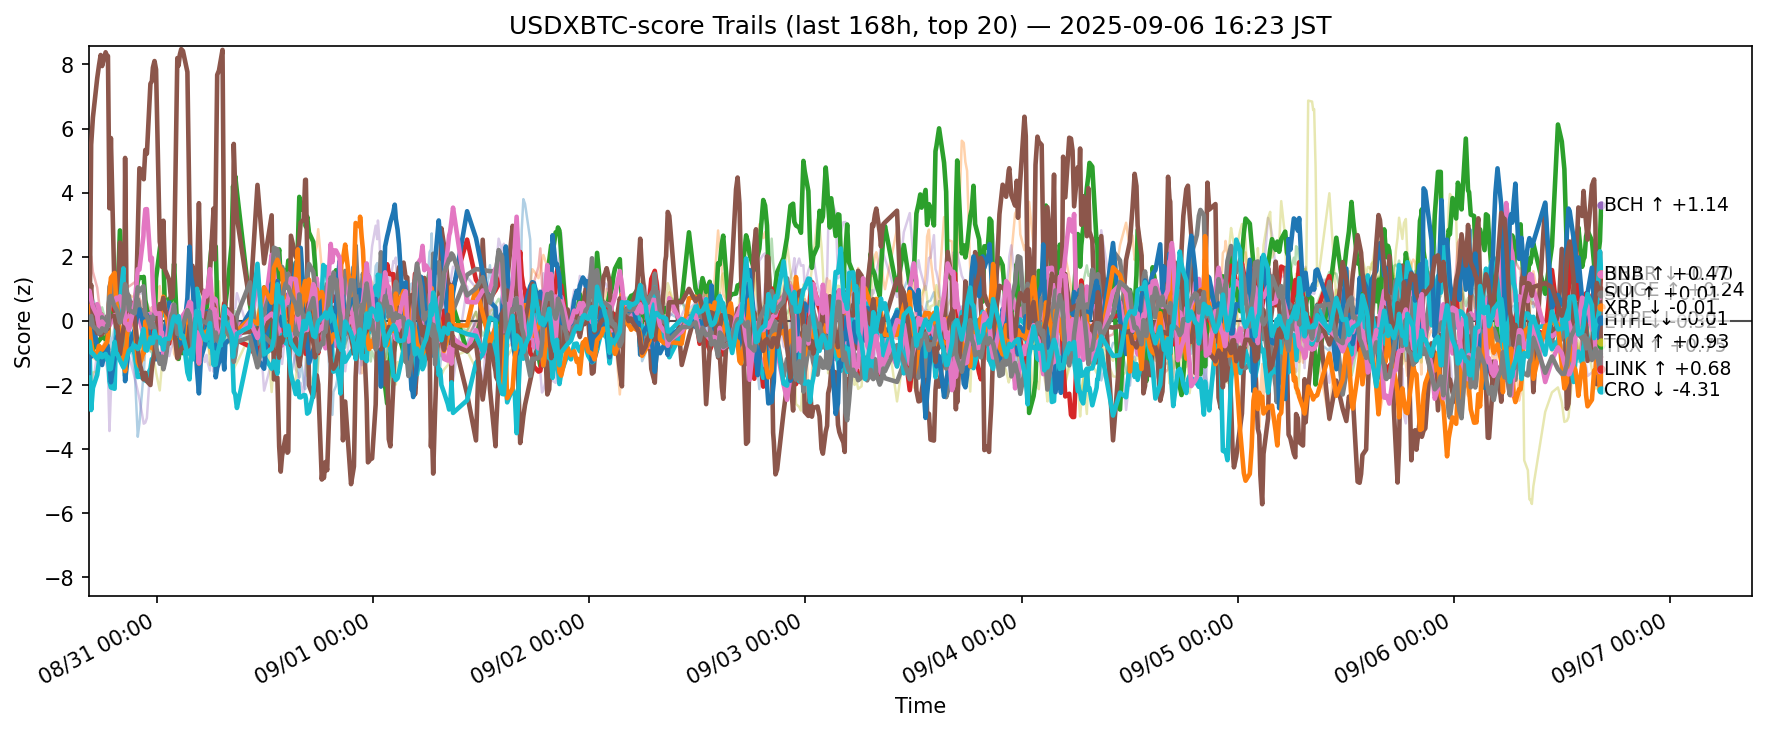

Data behind this chart, as committed beside it:
ts, side, symbol, score
2025-08-30 07:23:29.194489+00:00, usdxbtc, ADA, 0.4103
2025-08-30 07:23:29.194489+00:00, usdxbtc, AVAX, -0.2924
2025-08-30 07:23:29.194489+00:00, usdxbtc, BCH, -0.5136
2025-08-30 07:23:29.194489+00:00, usdxbtc, BNB, 0.4172
2025-08-30 07:23:29.194489+00:00, usdxbtc, BTC, -1.35
2025-08-30 07:23:29.194489+00:00, usdxbtc, CRO, -0.1842
2025-08-30 07:23:29.194489+00:00, usdxbtc, DOGE, 0.02499
2025-08-30 07:23:29.194489+00:00, usdxbtc, ETH, 0.7584
2025-08-30 07:23:29.194489+00:00, usdxbtc, HBAR, -1.085
2025-08-30 07:23:29.194489+00:00, usdxbtc, HYPE, -1.623
2025-08-30 07:23:29.194489+00:00, usdxbtc, LINK, 0.5644
2025-08-30 07:23:29.194489+00:00, usdxbtc, LTC, 0.09615
2025-08-30 07:23:29.194489+00:00, usdxbtc, SHIB, 1.653
2025-08-30 07:23:29.194489+00:00, usdxbtc, SOL, -1.586
2025-08-30 07:23:29.194489+00:00, usdxbtc, SUI, 0.7662
2025-08-30 07:23:29.194489+00:00, usdxbtc, TON, 0.864
2025-08-30 07:23:29.194489+00:00, usdxbtc, TRX, -0.09702
2025-08-30 07:23:29.194489+00:00, usdxbtc, UNI, 2.261
2025-08-30 07:23:29.194489+00:00, usdxbtc, XLM, -1.034
2025-08-30 07:23:29.194489+00:00, usdxbtc, XRP, -0.7758
2025-08-30 07:28:01.893744+00:00, usdxbtc, ADA, 0.4238
2025-08-30 07:28:01.893744+00:00, usdxbtc, AVAX, -0.3974
2025-08-30 07:28:01.893744+00:00, usdxbtc, BCH, -0.6465
2025-08-30 07:28:01.893744+00:00, usdxbtc, BNB, 0.4198
2025-08-30 07:28:01.893744+00:00, usdxbtc, BTC, -1.096
2025-08-30 07:28:01.893744+00:00, usdxbtc, CRO, -0.8531
2025-08-30 07:28:01.893744+00:00, usdxbtc, DOGE, 0.3359
2025-08-30 07:28:01.893744+00:00, usdxbtc, ETH, 0.5695
2025-08-30 07:28:01.893744+00:00, usdxbtc, HBAR, -0.8263
2025-08-30 07:28:01.893744+00:00, usdxbtc, HYPE, -0.6823
2025-08-30 07:28:01.893744+00:00, usdxbtc, LINK, -0.1893
2025-08-30 07:28:01.893744+00:00, usdxbtc, LTC, 0.2118
2025-08-30 07:28:01.893744+00:00, usdxbtc, SHIB, 1.72
2025-08-30 07:28:01.893744+00:00, usdxbtc, SOL, -1.579
2025-08-30 07:28:01.893744+00:00, usdxbtc, SUI, 0.607
2025-08-30 07:28:01.893744+00:00, usdxbtc, TON, 0.9416
2025-08-30 07:28:01.893744+00:00, usdxbtc, TRX, 0.08435
2025-08-30 07:28:01.893744+00:00, usdxbtc, UNI, 2.033
2025-08-30 07:28:01.893744+00:00, usdxbtc, XLM, -1.072
2025-08-30 07:28:01.893744+00:00, usdxbtc, XRP, -0.6472
2025-08-30 07:39:14.226301+00:00, usdxbtc, ADA, -0.005163
2025-08-30 07:39:14.226301+00:00, usdxbtc, AVAX, -0.8058
2025-08-30 07:39:14.226301+00:00, usdxbtc, BCH, -0.4992
2025-08-30 07:39:14.226301+00:00, usdxbtc, BNB, 0.177
2025-08-30 07:39:14.226301+00:00, usdxbtc, BTC, -0.4987
2025-08-30 07:39:14.226301+00:00, usdxbtc, CRO, 5.496
2025-08-30 07:39:14.226301+00:00, usdxbtc, DOGE, -0.02079
2025-08-30 07:39:14.226301+00:00, usdxbtc, ETH, 0.1709
2025-08-30 07:39:14.226301+00:00, usdxbtc, HBAR, -2.782
2025-08-30 07:39:14.226301+00:00, usdxbtc, HYPE, -1.115
2025-08-30 07:39:14.226301+00:00, usdxbtc, LINK, -0.6721
2025-08-30 07:39:14.226301+00:00, usdxbtc, LTC, -0.2734
2025-08-30 07:39:14.226301+00:00, usdxbtc, SHIB, 2.018
2025-08-30 07:39:14.226301+00:00, usdxbtc, SOL, -2.246
2025-08-30 07:39:14.226301+00:00, usdxbtc, SUI, 1.123
2025-08-30 07:39:14.226301+00:00, usdxbtc, TON, 0.6591
2025-08-30 07:39:14.226301+00:00, usdxbtc, TRX, 0.1534
2025-08-30 07:39:14.226301+00:00, usdxbtc, UNI, 1.458
2025-08-30 07:39:14.226301+00:00, usdxbtc, XLM, -1.908
2025-08-30 07:39:14.226301+00:00, usdxbtc, XRP, -0.995
... 12,600 more rows
